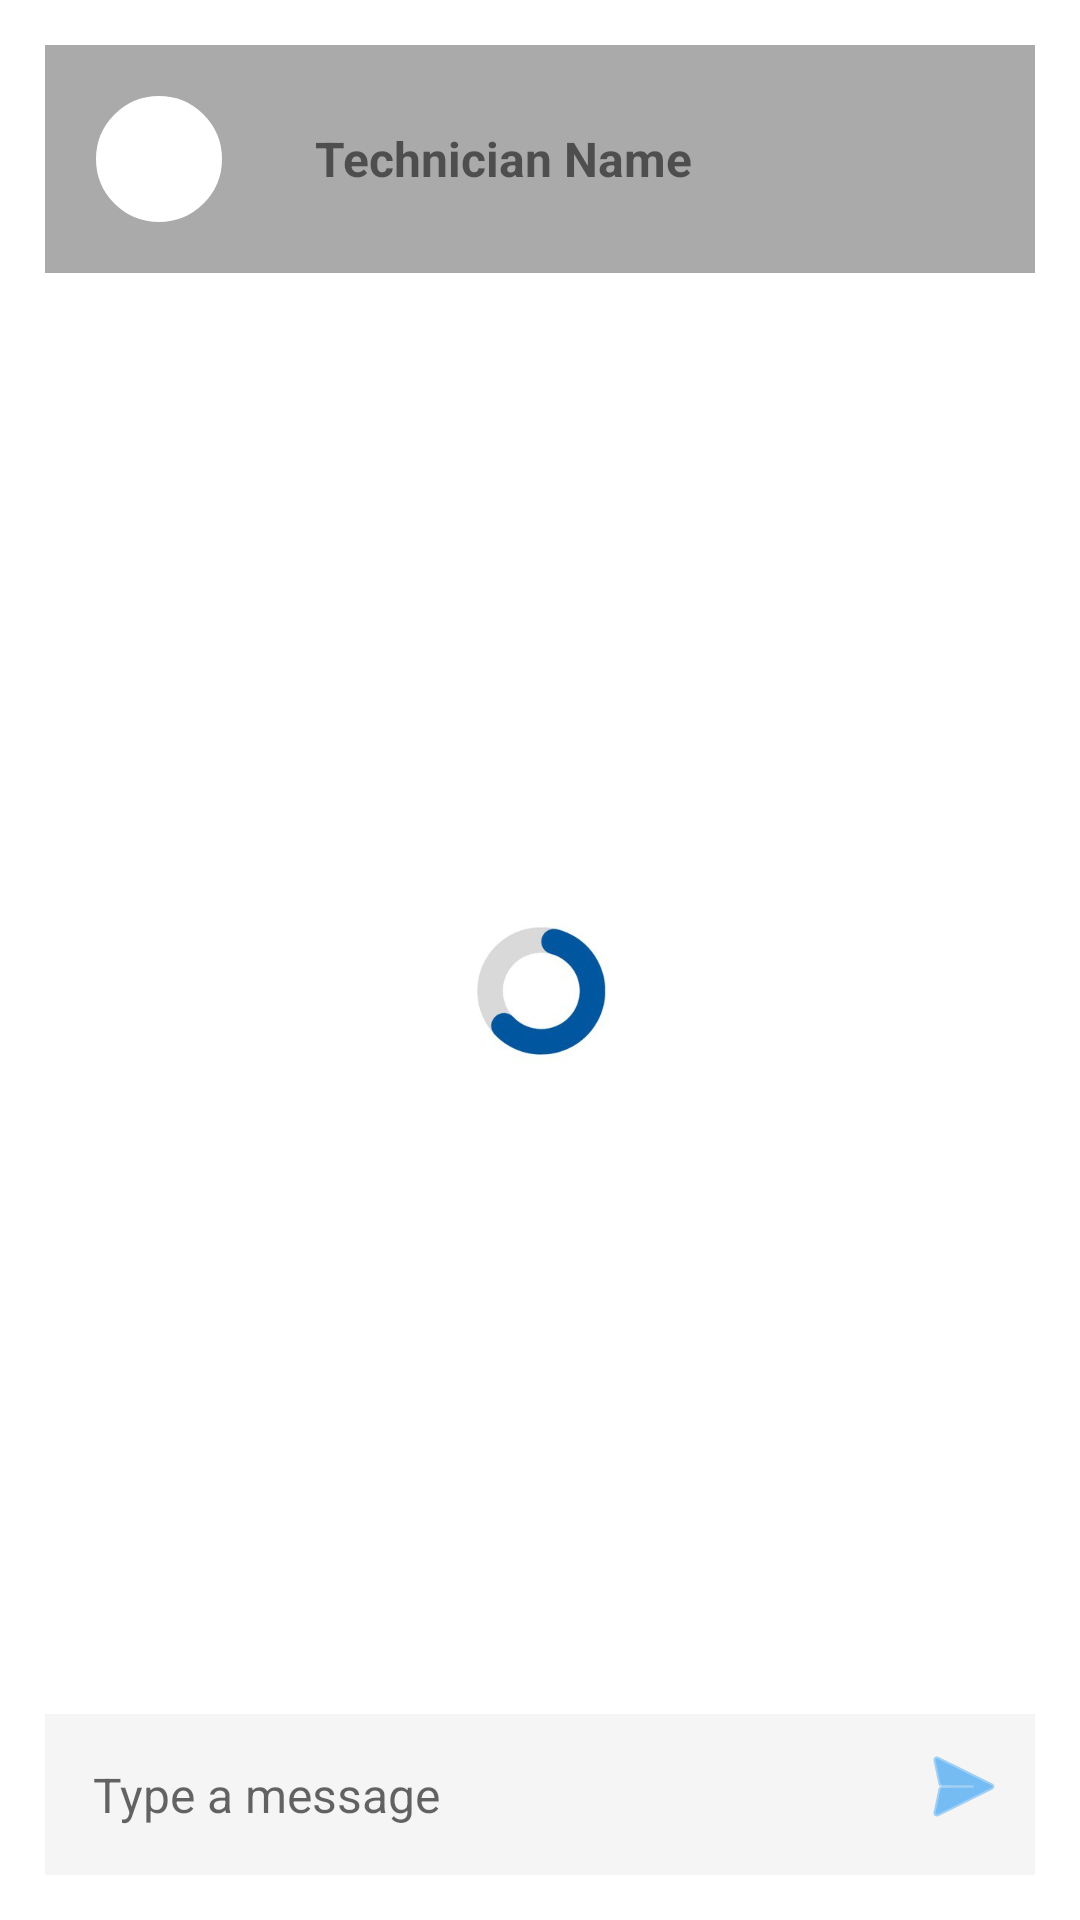

Produce the Android XML layout that renders to this screen, including the resource entries it uses.
<!-- AndroidManifest.xml: application theme Theme.HandyBuddy -->
<!-- res/layout/fragment_message_detail.xml -->
<androidx.constraintlayout.widget.ConstraintLayout
    xmlns:android="http://schemas.android.com/apk/res/android"
    xmlns:app="http://schemas.android.com/apk/res-auto"
    android:layout_width="match_parent"
    android:layout_height="match_parent"
    android:padding="15dp"
    android:background="@android:color/white">

    <LinearLayout
        android:id="@+id/headerContainer"
        android:layout_width="0dp"
        android:layout_height="wrap_content"
        android:orientation="horizontal"
        android:padding="16dp"
        android:background="@android:color/darker_gray"
        app:layout_constraintTop_toTopOf="parent"
        app:layout_constraintStart_toStartOf="parent"
        app:layout_constraintEnd_toEndOf="parent"
        android:gravity="center_vertical">

        <ImageView
            android:id="@+id/imgTechnician"
            android:layout_width="44dp"
            android:layout_height="44dp"
            android:background="@drawable/circle_background"
            android:scaleType="centerCrop"
            android:outlineProvider="background"
            android:paddingHorizontal="30dp"/>

        <TextView
            android:id="@+id/tvTechnicianName"
            android:layout_width="wrap_content"
            android:layout_height="wrap_content"
            android:text="@string/technician_name"
            android:textStyle="bold"
            android:textSize="16sp"
            android:paddingHorizontal="30dp"/>

    </LinearLayout>

    <FrameLayout
        android:layout_width="match_parent"
        android:layout_height="0dp"
        app:layout_constraintTop_toBottomOf="@+id/headerContainer"
        app:layout_constraintBottom_toTopOf="@+id/messageInputContainer"
        app:layout_constraintStart_toStartOf="parent"
        app:layout_constraintEnd_toEndOf="parent">

        <ProgressBar
            android:id="@+id/pbLoading"
            android:layout_width="50dp"
            android:layout_height="50dp"
            android:layout_gravity="center"
            android:indeterminateDrawable="@drawable/loading_anim"
            android:indeterminateDuration="1500" />

        <androidx.recyclerview.widget.RecyclerView
            android:id="@+id/rvMessages"
            android:layout_width="match_parent"
            android:layout_height="match_parent"
            android:clipToPadding="false"
            android:padding="8dp" />

    </FrameLayout>

    <LinearLayout
        android:id="@+id/messageInputContainer"
        android:layout_width="0dp"
        android:layout_height="wrap_content"
        android:orientation="horizontal"
        android:padding="8dp"
        android:background="#F5F5F5"
        app:layout_constraintBottom_toBottomOf="parent"
        app:layout_constraintStart_toStartOf="parent"
        app:layout_constraintEnd_toEndOf="parent">

        <EditText
            android:id="@+id/etMessage"
            android:layout_width="0dp"
            android:layout_height="wrap_content"
            android:layout_weight="1"
            android:hint="@string/type_a_message"
            android:background="@null"
            android:textSize="16sp"
            android:padding="8dp" />

        <ImageButton
            android:id="@+id/btnSend"
            android:layout_width="wrap_content"
            android:layout_height="wrap_content"
            android:src="@android:drawable/ic_menu_send"
            android:contentDescription="@string/send"
            android:background="?attr/selectableItemBackgroundBorderless"
            app:tint="#2196F3" />
    </LinearLayout>

</androidx.constraintlayout.widget.ConstraintLayout>
<!-- resources referenced by this layout -->
<resources>
  <!-- drawable circle_background (drawable) -->
  <?xml version="1.0" encoding="utf-8"?>
  <shape xmlns:android="http://schemas.android.com/apk/res/android"
      android:shape="oval">
  
      <solid android:color="@android:color/white" />
  
      <stroke
          android:width="1dp"
          android:color="@android:color/darker_gray" />
  </shape>
  <!-- drawable loading_anim (drawable) -->
  <?xml version="1.0" encoding="utf-8"?>
  <layer-list xmlns:android="http://schemas.android.com/apk/res/android">
      <item>
          <rotate
              android:drawable="@drawable/loading"
              android:fromDegrees="0"
              android:toDegrees="360"
              />
      </item>
  </layer-list>
  <string name="send">Send</string>
  <string name="technician_name">Technician Name</string>
  <string name="type_a_message">Type a message</string>
  <style name="Theme.HandyBuddy" parent="Theme.MaterialComponents.DayNight">
          <item name="colorPrimary">@color/colorPrimary</item>
          <item name="colorPrimaryVariant">@color/colorPrimaryVariant</item>
          <item name="colorOnPrimary">@color/colorOnPrimary</item>
          <item name="colorSecondary">@color/colorSecondary</item>
          <item name="colorOnSecondary">@color/colorOnSecondary</item>
          <item name="android:colorBackground">@color/colorBackground</item>
          <item name="colorSurface">@color/colorSurface</item>
          <item name="colorOnSurface">@color/colorOnSurface</item>
          <item name="colorOnBackground">@color/colorOnBackground</item>
          <item name="android:statusBarColor">@color/colorPrimaryVariant</item>
          <item name="android:navigationBarColor">@color/colorBackground</item>
      </style>
  <!-- drawable loading: jpeg bitmap (drawable, 5713 bytes) -->
  <color name="colorPrimary">#0057A0</color>
  <color name="colorPrimaryVariant">#003F75</color>
  <color name="colorOnPrimary">#FFFFFF</color>
  <color name="colorSecondary">#FFA726</color>
  <color name="colorOnSecondary">#000000</color>
  <color name="colorBackground">#F5F7FA</color>
  <color name="colorSurface">#FFFFFF</color>
  <color name="colorOnSurface">#1C1C1E</color>
  <color name="colorOnBackground">#1C1C1E</color>
</resources>
